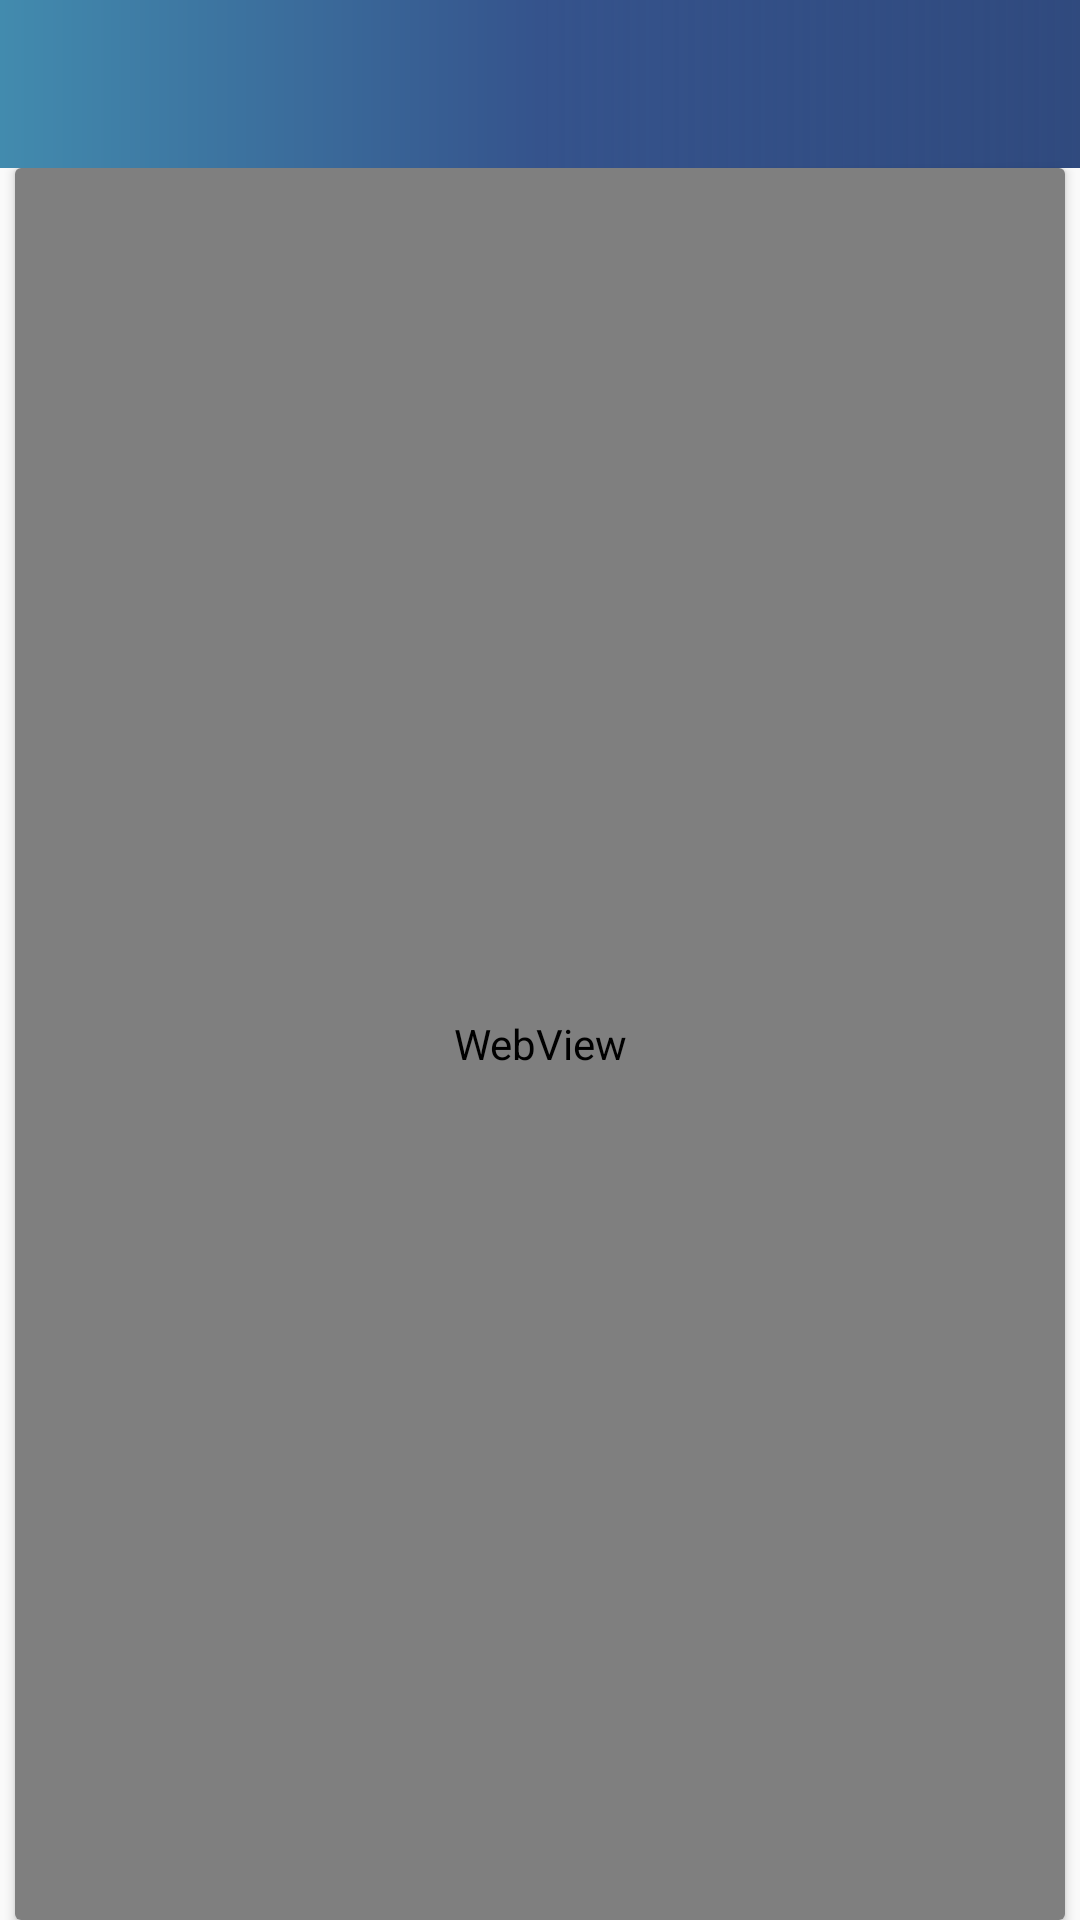

Here is an Android app screen rendered from its layout file. Give the layout XML and the strings, colors and styles it references.
<!-- AndroidManifest.xml: application theme CustomTheme -->
<!-- res/layout/activity_read_news.xml -->
<?xml version="1.0" encoding="utf-8"?>
<RelativeLayout xmlns:android="http://schemas.android.com/apk/res/android"
    xmlns:app="http://schemas.android.com/apk/res-auto"
    xmlns:tools="http://schemas.android.com/tools"
    android:layout_width="match_parent"
    android:layout_height="match_parent"
    tools:context=".ReadNewsActivity">

    <android.support.v7.widget.Toolbar
        android:id="@+id/readNewsToolbar"
        android:layout_width="match_parent"
        android:layout_height="wrap_content"
        android:background="@drawable/listgrad"
        android:elevation="6dp"
        app:titleTextColor="@color/white" />

    <android.support.v7.widget.CardView
        android:layout_width="match_parent"
        android:layout_height="match_parent"
        android:layout_below="@+id/readNewsToolbar"
        android:layout_marginLeft="5dp"
        android:layout_marginRight="5dp"
        android:elevation="20dp">

        <WebView
            android:scrollbarSize="4dp"
            android:id="@+id/readNewsWebView"
            android:layout_width="match_parent"
            android:layout_height="match_parent"
            android:layout_below="@+id/readNewsToolbar"
            android:scrollbarThumbVertical="@drawable/scrollbar_style" />
    </android.support.v7.widget.CardView>

    

</RelativeLayout>
<!-- resources referenced by this layout -->
<resources>
  <color name="white">#FFFFFF</color>
  <!-- drawable listgrad (drawable) -->
  <?xml version="1.0" encoding="utf-8"?>
  <shape xmlns:android="http://schemas.android.com/apk/res/android"
      android:shape="rectangle">
      <gradient
          android:type="linear"
          android:startColor="#428bae"
          android:centerColor="#35538c"
          android:endColor="#de112f6b"
  />
  </shape>
  <!-- drawable scrollbar_style (drawable) -->
  <?xml version="1.0" encoding="utf-8"?>
  <selector xmlns:android="http://schemas.android.com/apk/res/android">
      <item>
         <shape>
             <gradient  android:angle="45" android:endColor="#6649b6fa" android:startColor="#662308d4" />
             <corners android:radius="6dp" />
  
         </shape>
      </item>
  </selector>
  <style name="CustomTheme" parent="Theme.AppCompat.Light.NoActionBar">
          
          <item name="colorPrimary">@color/colorPrimary</item>
          <item name="colorPrimaryDark">@color/colorPrimaryDark</item>
          <item name="colorAccent">@color/colorAccent</item>
      </style>
  <color name="colorPrimary">#3F51B5</color>
  <color name="colorPrimaryDark">#046b62</color>
  <color name="colorAccent">#1e9bc9</color>
</resources>
